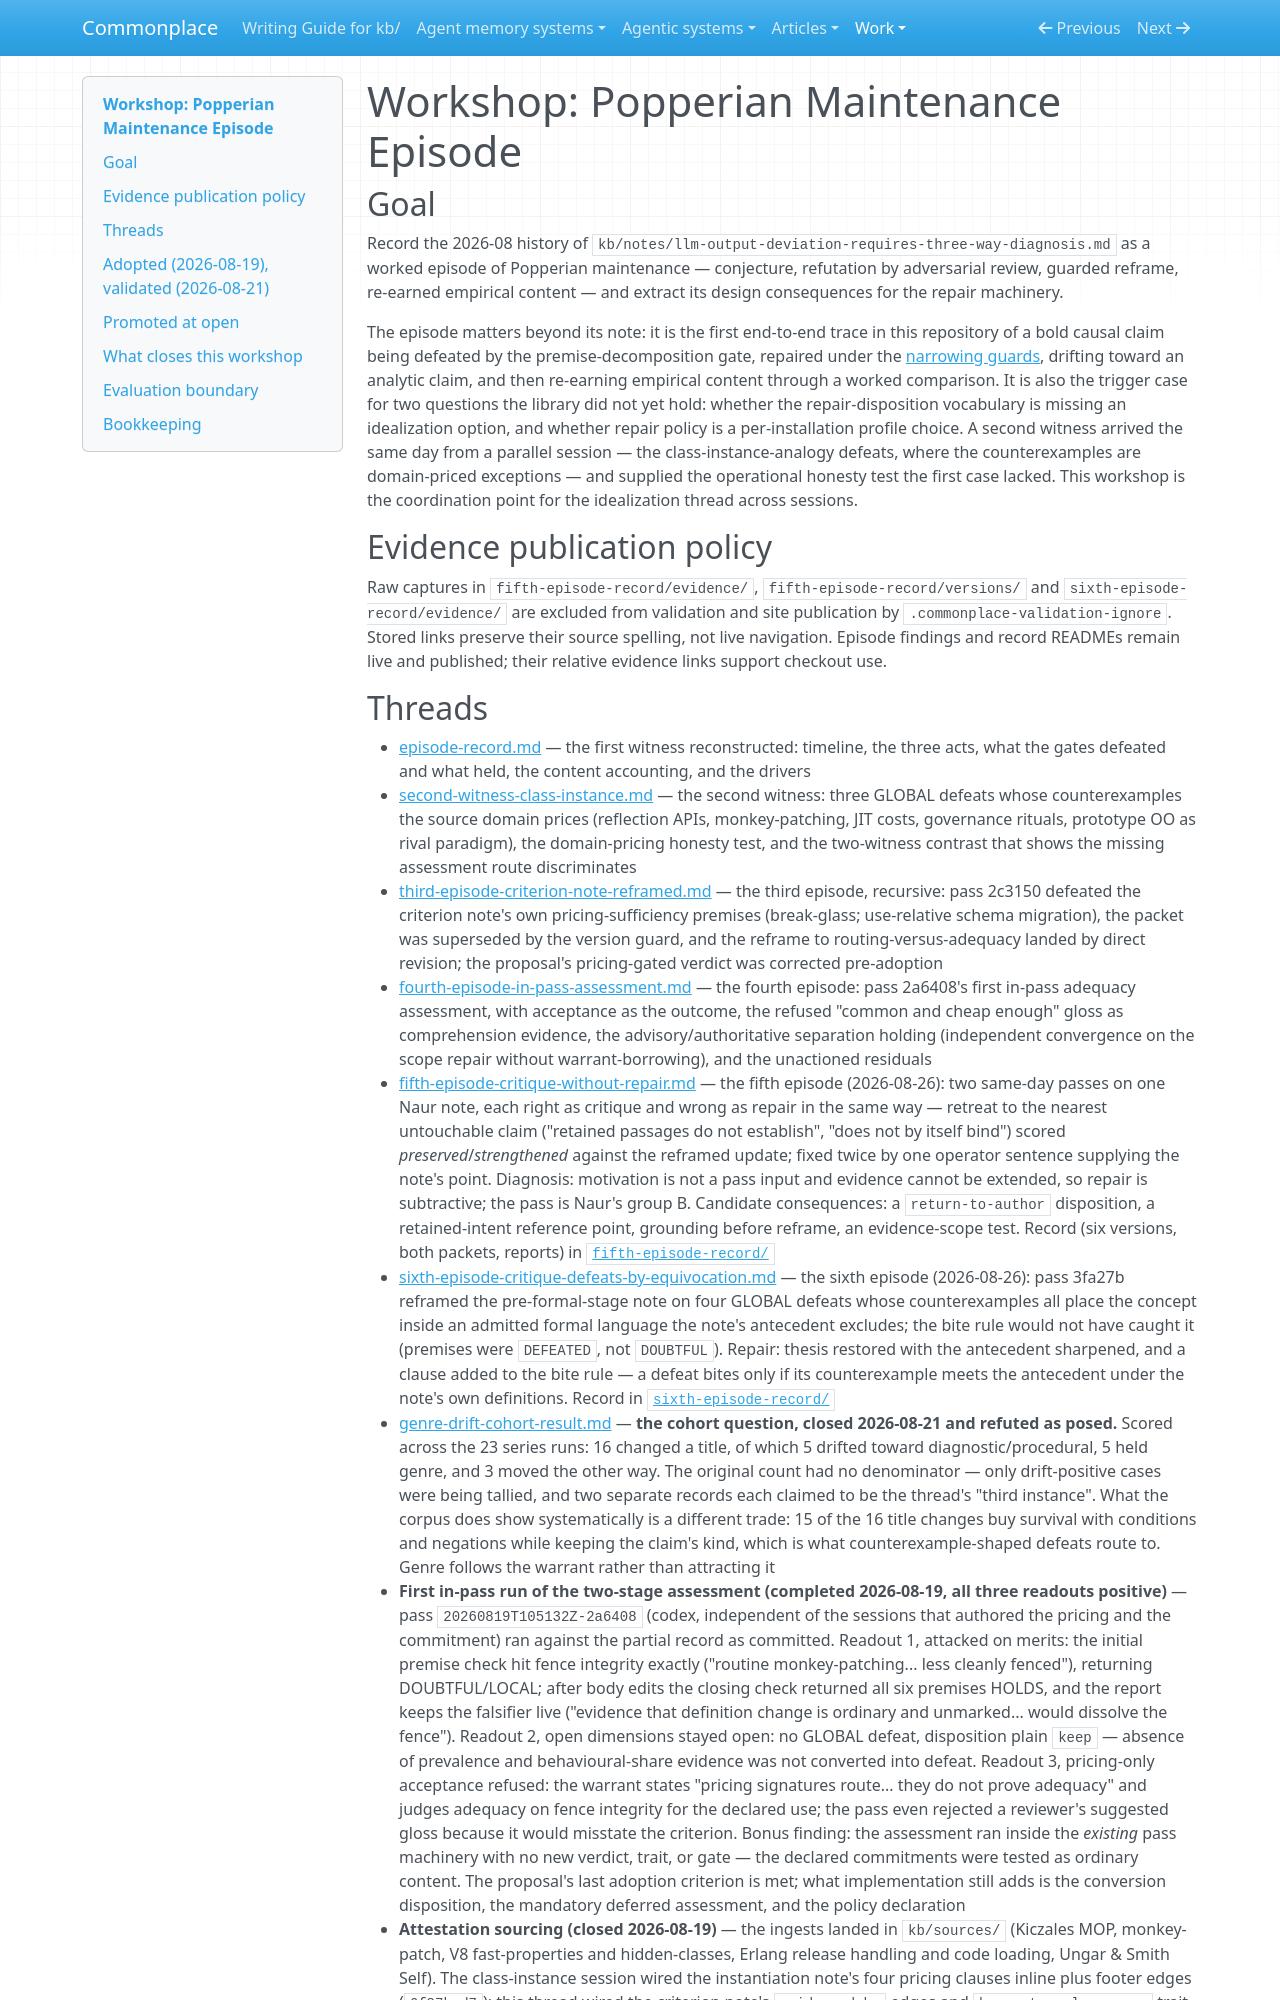

repository: zby/commonplace · page: work/popperian-maintenance-episode/index.html · generator: mkdocs

# Workshop: Popperian Maintenance Episode

## Goal

Record the 2026-08 history of `kb/notes/llm-output-deviation-requires-three-way-diagnosis.md` as a worked episode of Popperian maintenance — conjecture, refutation by adversarial review, guarded reframe, re-earned empirical content — and extract its design consequences for the repair machinery.

The episode matters beyond its note: it is the first end-to-end trace in this repository of a bold causal claim being defeated by the premise-decomposition gate, repaired under the [narrowing guards](../../theory/narrowing-bought-to-survive-review-is-paid-for-in-content.md), drifting toward an analytic claim, and then re-earning empirical content through a worked comparison. It is also the trigger case for two questions the library did not yet hold: whether the repair-disposition vocabulary is missing an idealization option, and whether repair policy is a per-installation profile choice. A second witness arrived the same day from a parallel session — the class-instance-analogy defeats, where the counterexamples are domain-priced exceptions — and supplied the operational honesty test the first case lacked. This workshop is the coordination point for the idealization thread across sessions.

## Evidence publication policy

Raw captures in `fifth-episode-record/evidence/`, `fifth-episode-record/versions/`
and `sixth-episode-record/evidence/` are excluded from validation and site
publication by `.commonplace-validation-ignore`. Stored links preserve their
source spelling, not live navigation. Episode findings and record READMEs remain
live and published; their relative evidence links support checkout use.
